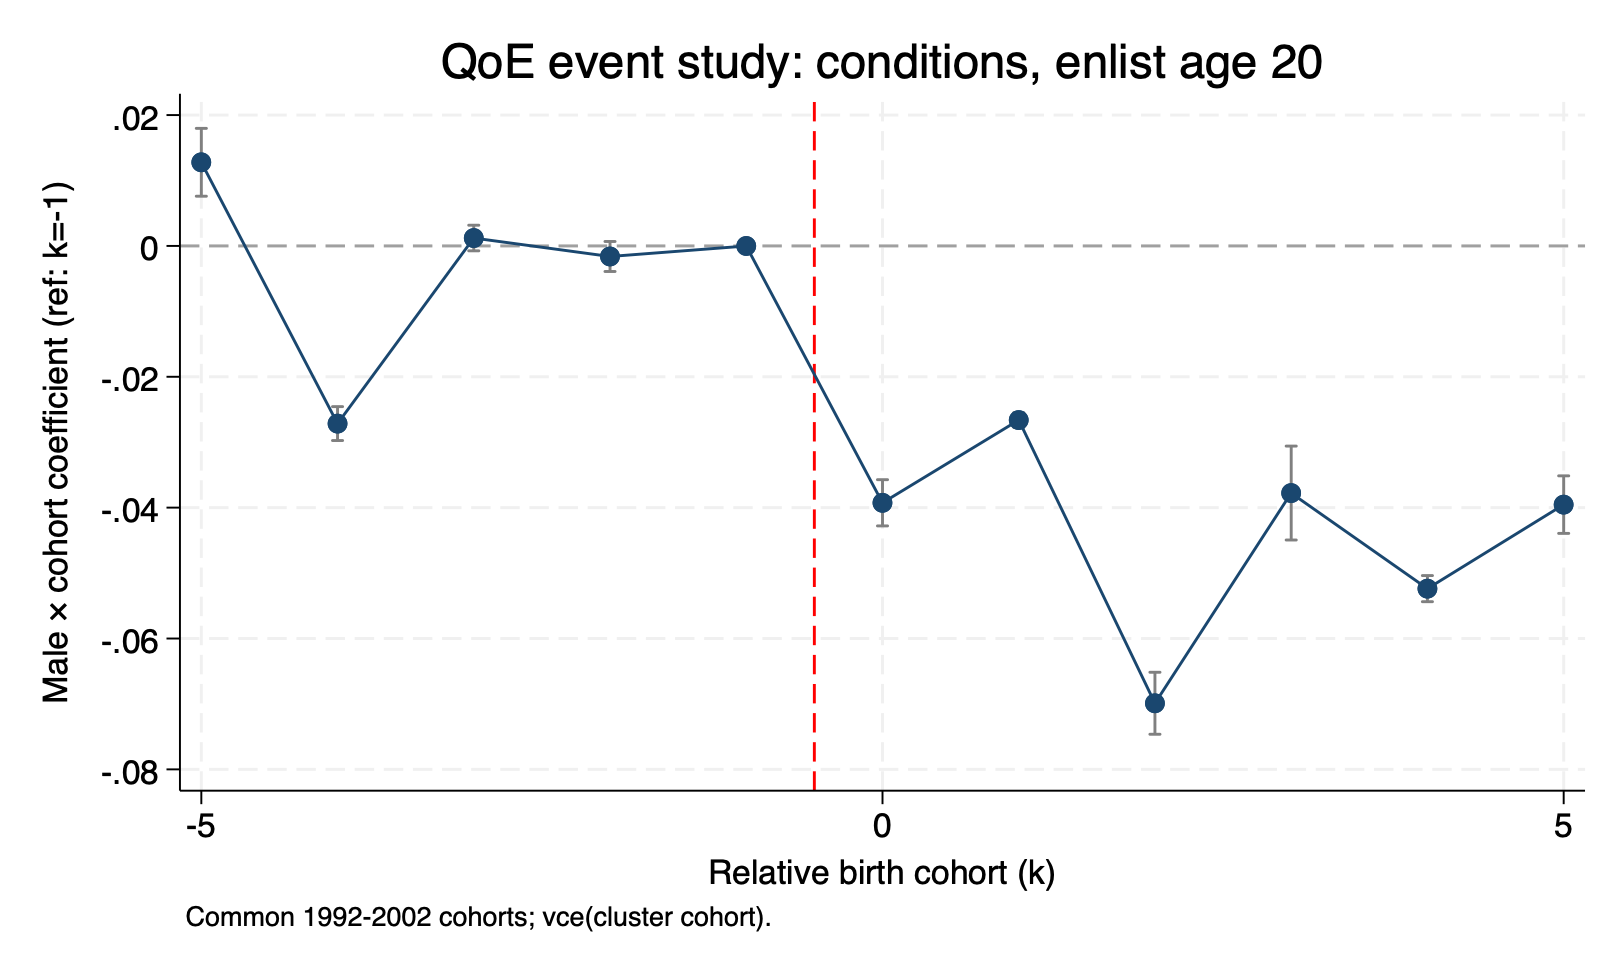

Values plotted in this chart, from the file beside it:
outcome, enlist_age, rel_cohort, beta, se, lb, ub
qoe_conditions_deprivation, 20, -5, 0.01278, 0.002645, 0.0076, 0.01797
qoe_conditions_deprivation, 20, -4, -0.02715, 0.001321, -0.02974, -0.02456
qoe_conditions_deprivation, 20, -3, 0.001209, 0.0009985, -0.0007481, 0.003166
qoe_conditions_deprivation, 20, -2, -0.001609, 0.00117, -0.003901, 0.000684
qoe_conditions_deprivation, 20, -1, 0, 0, 0, 0
qoe_conditions_deprivation, 20, 0, -0.03926, 0.001802, -0.04279, -0.03573
qoe_conditions_deprivation, 20, 1, -0.02661, 0.000574, -0.02773, -0.02548
qoe_conditions_deprivation, 20, 2, -0.0699, 0.002417, -0.07463, -0.06516
qoe_conditions_deprivation, 20, 3, -0.03777, 0.003662, -0.04495, -0.03059
qoe_conditions_deprivation, 20, 4, -0.05238, 0.001019, -0.05437, -0.05038
qoe_conditions_deprivation, 20, 5, -0.03954, 0.002244, -0.04393, -0.03514
